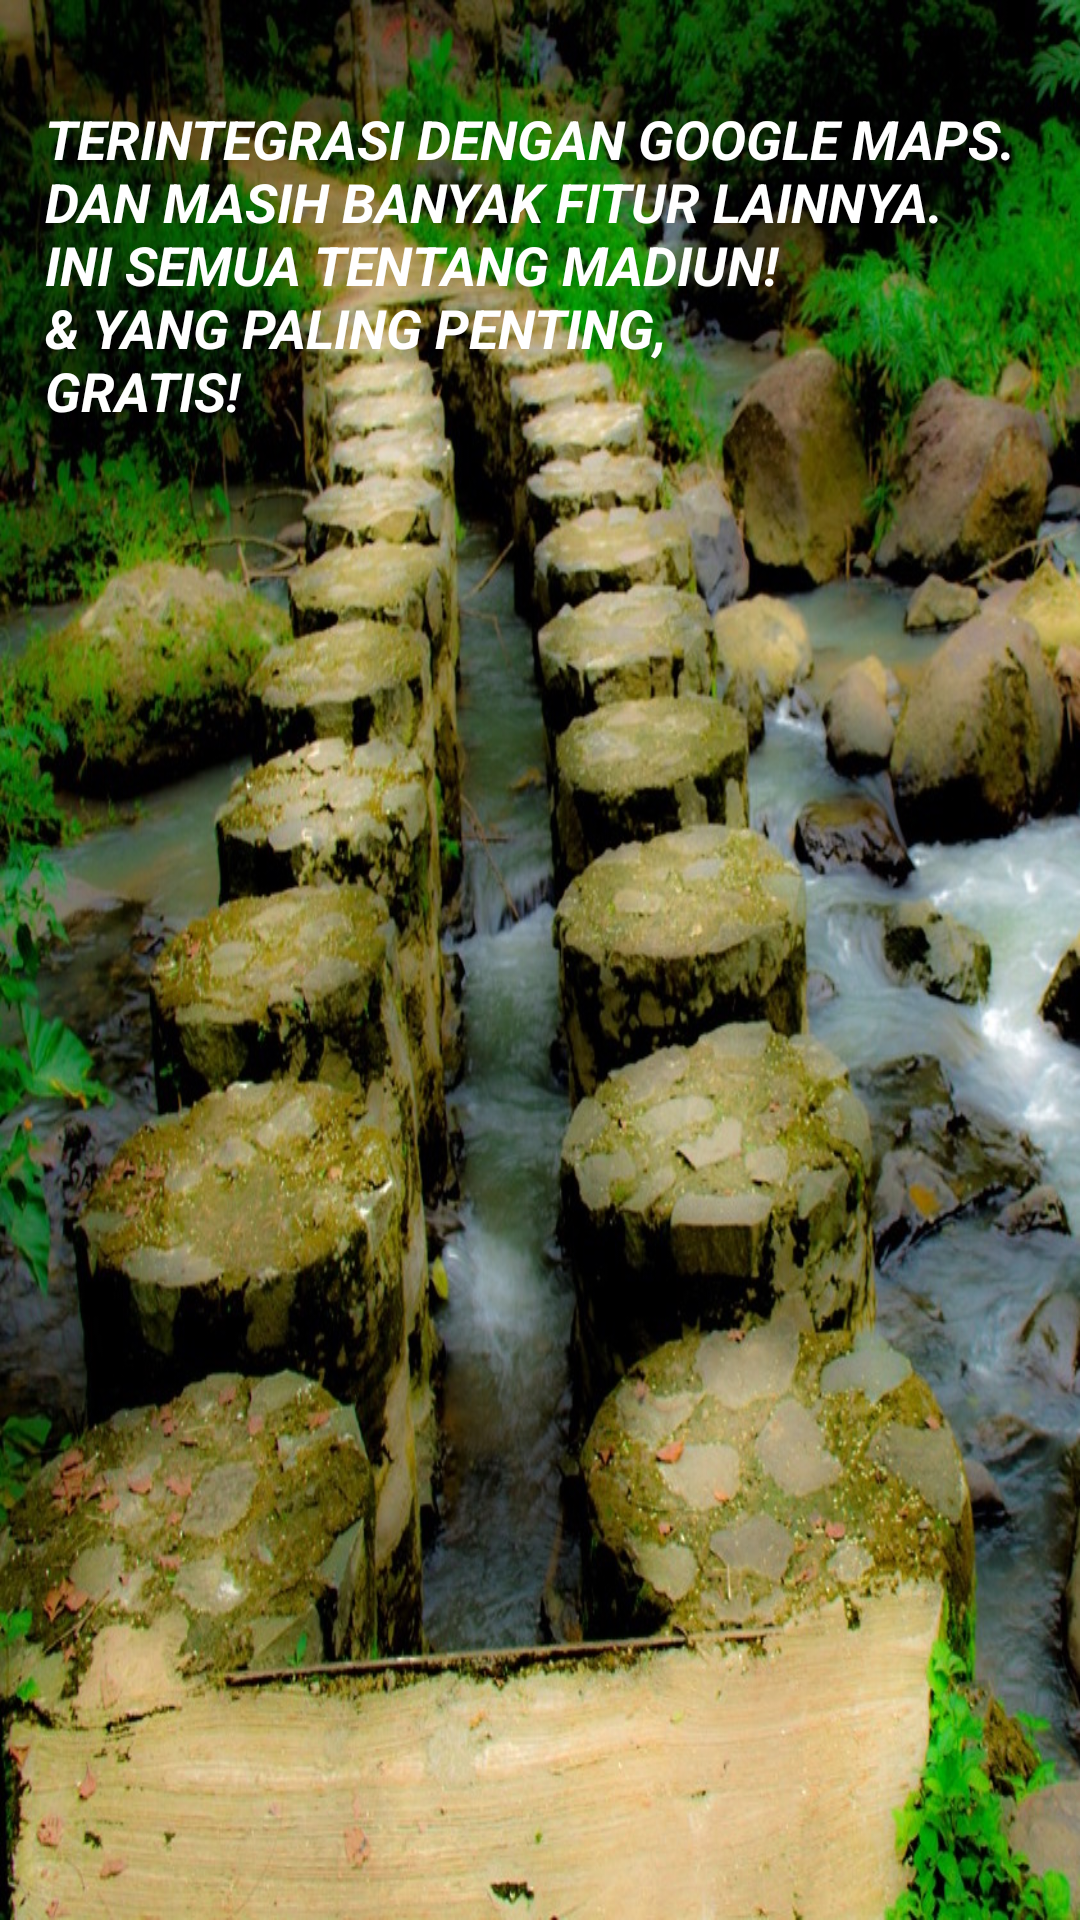

Here is an Android app screen rendered from its layout file. Give the layout XML and the strings, colors and styles it references.
<!-- AndroidManifest.xml: application theme AppTheme -->
<!-- res/layout/activity_intro_three.xml -->
<?xml version="1.0" encoding="utf-8"?>
<RelativeLayout xmlns:android="http://schemas.android.com/apk/res/android"
    android:layout_width="match_parent"
    android:layout_height="match_parent"
    android:background="@drawable/bg_grape">

    <LinearLayout
        android:layout_width="wrap_content"
        android:layout_height="wrap_content"
        android:layout_centerInParent="true"
        android:gravity="center_horizontal"
        android:orientation="vertical">

    </LinearLayout>

    <TextView
        android:layout_gravity="bottom"
        android:textSize="@dimen/txt_easiest_way"
        android:textColor="@color/white_color"
        android:paddingBottom="@dimen/padding_bottom_25dp"
        android:layout_width="wrap_content"
        android:textStyle="bold|italic"
        android:layout_height="wrap_content"
        android:text="@string/intro_3"
        android:layout_marginTop="34dp"
        android:layout_alignParentTop="true"
        android:layout_alignParentLeft="true"
        android:layout_alignParentStart="true"
        android:layout_marginLeft="15dp"
        android:layout_marginStart="15dp" />
</RelativeLayout>
<!-- resources referenced by this layout -->
<resources>
  <color name="white_color">#ffffffff</color>
  <dimen name="padding_bottom_25dp">25.0dip</dimen>
  <dimen name="txt_easiest_way">18.0sp</dimen>
  <string name="intro_3">"TERINTEGRASI DENGAN GOOGLE MAPS.
  DAN MASIH BANYAK FITUR LAINNYA.
  INI SEMUA TENTANG MADIUN!
  &amp; YANG PALING PENTING,
  GRATIS!"</string>
  <color name="colorPrimary">#ff1a1a1a</color>
  <color name="colorPrimaryDark">#ff303f9f</color>
  <color name="colorAccent">#ffb01e23</color>
  <style name="Theme.AppCompat.Light" parent="@style/Base.Theme.AppCompat.Light" />
  <style name="Base.Theme.AppCompat.Light" parent="@style/Base.V7.Theme.AppCompat.Light" />
  <dimen name="abc_action_bar_default_height_material">56.0dip</dimen>
  <style name="Widget.AppCompat.ActionMode" parent="@style/Base.Widget.AppCompat.ActionMode" />
  <style name="Theme.AppCompat.Light.Dialog" parent="@style/Base.Theme.AppCompat.Light.Dialog" />
  <dimen name="abc_dialog_padding_material">24.0dip</dimen>
  <style name="Widget.AppCompat.Light.ActionButton" parent="@style/Widget.AppCompat.ActionButton" />
  <style name="Widget.AppCompat.ButtonBar" parent="@style/Base.Widget.AppCompat.ButtonBar" />
  <style name="Widget.AppCompat.Toolbar" parent="@style/Base.Widget.AppCompat.Toolbar" />
  <style name="Widget.AppCompat.ImageButton" parent="@style/Base.Widget.AppCompat.ImageButton" />
  <style name="Widget.AppCompat.Light.SearchView" parent="@style/Widget.AppCompat.SearchView" />
  <item name="abc_list_item_padding_horizontal_material" type="dimen">
          @dimen/abc_action_bar_content_inset_material
      </item>
  <dimen name="abc_panel_menu_list_width">296.0dip</dimen>
  <style name="Theme.AppCompat.CompactMenu" parent="@style/Base.Theme.AppCompat.CompactMenu" />
  <color name="primary_material_light">@color/material_grey_100</color>
  <color name="primary_dark_material_light">@color/material_grey_600</color>
  <color name="accent_material_light">@color/material_deep_teal_500</color>
  <color name="ripple_material_light">#1f000000</color>
  <color name="button_material_light">#ffd6d7d7</color>
  <style name="AlertDialog.AppCompat.Light" parent="@style/Base.AlertDialog.AppCompat.Light" />
  <style name="Widget.AppCompat.Button" parent="@style/Base.Widget.AppCompat.Button" />
  <style name="Widget.AppCompat.Button.Small" parent="@style/Base.Widget.AppCompat.Button.Small" />
  <style name="Widget.AppCompat.EditText" parent="@style/Base.Widget.AppCompat.EditText" />
  <style name="Widget.AppCompat.RatingBar" parent="@style/Base.Widget.AppCompat.RatingBar" />
  <style name="Widget.AppCompat.SeekBar" parent="@style/Base.Widget.AppCompat.SeekBar" />
  <style name="Widget.AppCompat.Spinner" parent="@style/Base.Widget.AppCompat.Spinner" />
  <color name="foreground_material_light">@android:color/black</color>
  <color name="background_material_light">@color/material_grey_50</color>
  <item name="abc_disabled_alpha_material_light" type="dimen">0.26</item>
  <style name="TextAppearance.AppCompat" parent="@style/Base.TextAppearance.AppCompat" />
  <color name="hint_foreground_material_dark">@color/bright_foreground_disabled_material_dark</color>
  <style name="TextAppearance.AppCompat.Small" parent="@style/Base.TextAppearance.AppCompat.Small" />
  <color name="highlighted_text_material_light">#66009688</color>
  <color name="hint_foreground_material_light">@color/bright_foreground_disabled_material_light</color>
  <color name="foreground_material_dark">@android:color/white</color>
  <style name="Widget.AppCompat.ActionButton" parent="@style/Base.Widget.AppCompat.ActionButton" />
  <style name="Widget.AppCompat.SearchView" parent="@style/Base.Widget.AppCompat.SearchView" />
  <dimen name="abc_action_bar_content_inset_material">16.0dip</dimen>
  <color name="material_grey_100">#fff5f5f5</color>
  <color name="material_grey_600">#ff757575</color>
  <color name="material_deep_teal_500">#ff009688</color>
  <style name="Base.AlertDialog.AppCompat.Light" parent="@style/Base.AlertDialog.AppCompat" />
</resources>
